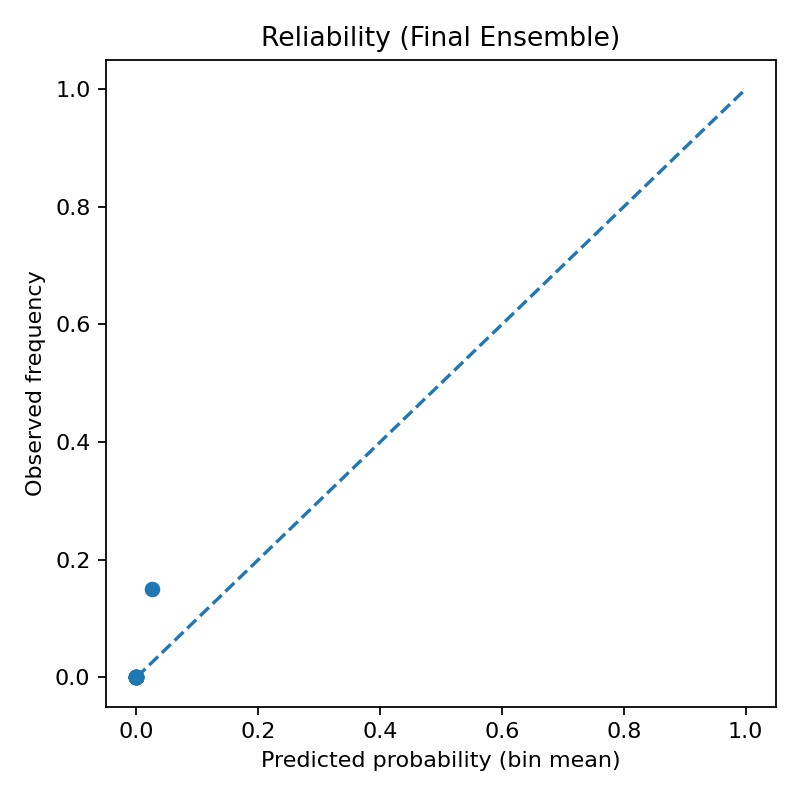

The data file committed next to this chart (first rows):
bin_lo, bin_hi, count, pred_mean, obs_rate
0.0, 0.1, 6000, 0.025, 0.15
0.1, 0.2, 0, , 
0.2, 0.3, 0, , 
0.3, 0.4, 0, , 
0.4, 0.5, 0, , 
0.5, 0.6, 0, , 
0.6, 0.7, 0, , 
0.7, 0.8, 0, , 
0.8, 0.9, 0, , 
0.9, 1.0, 0, , 
